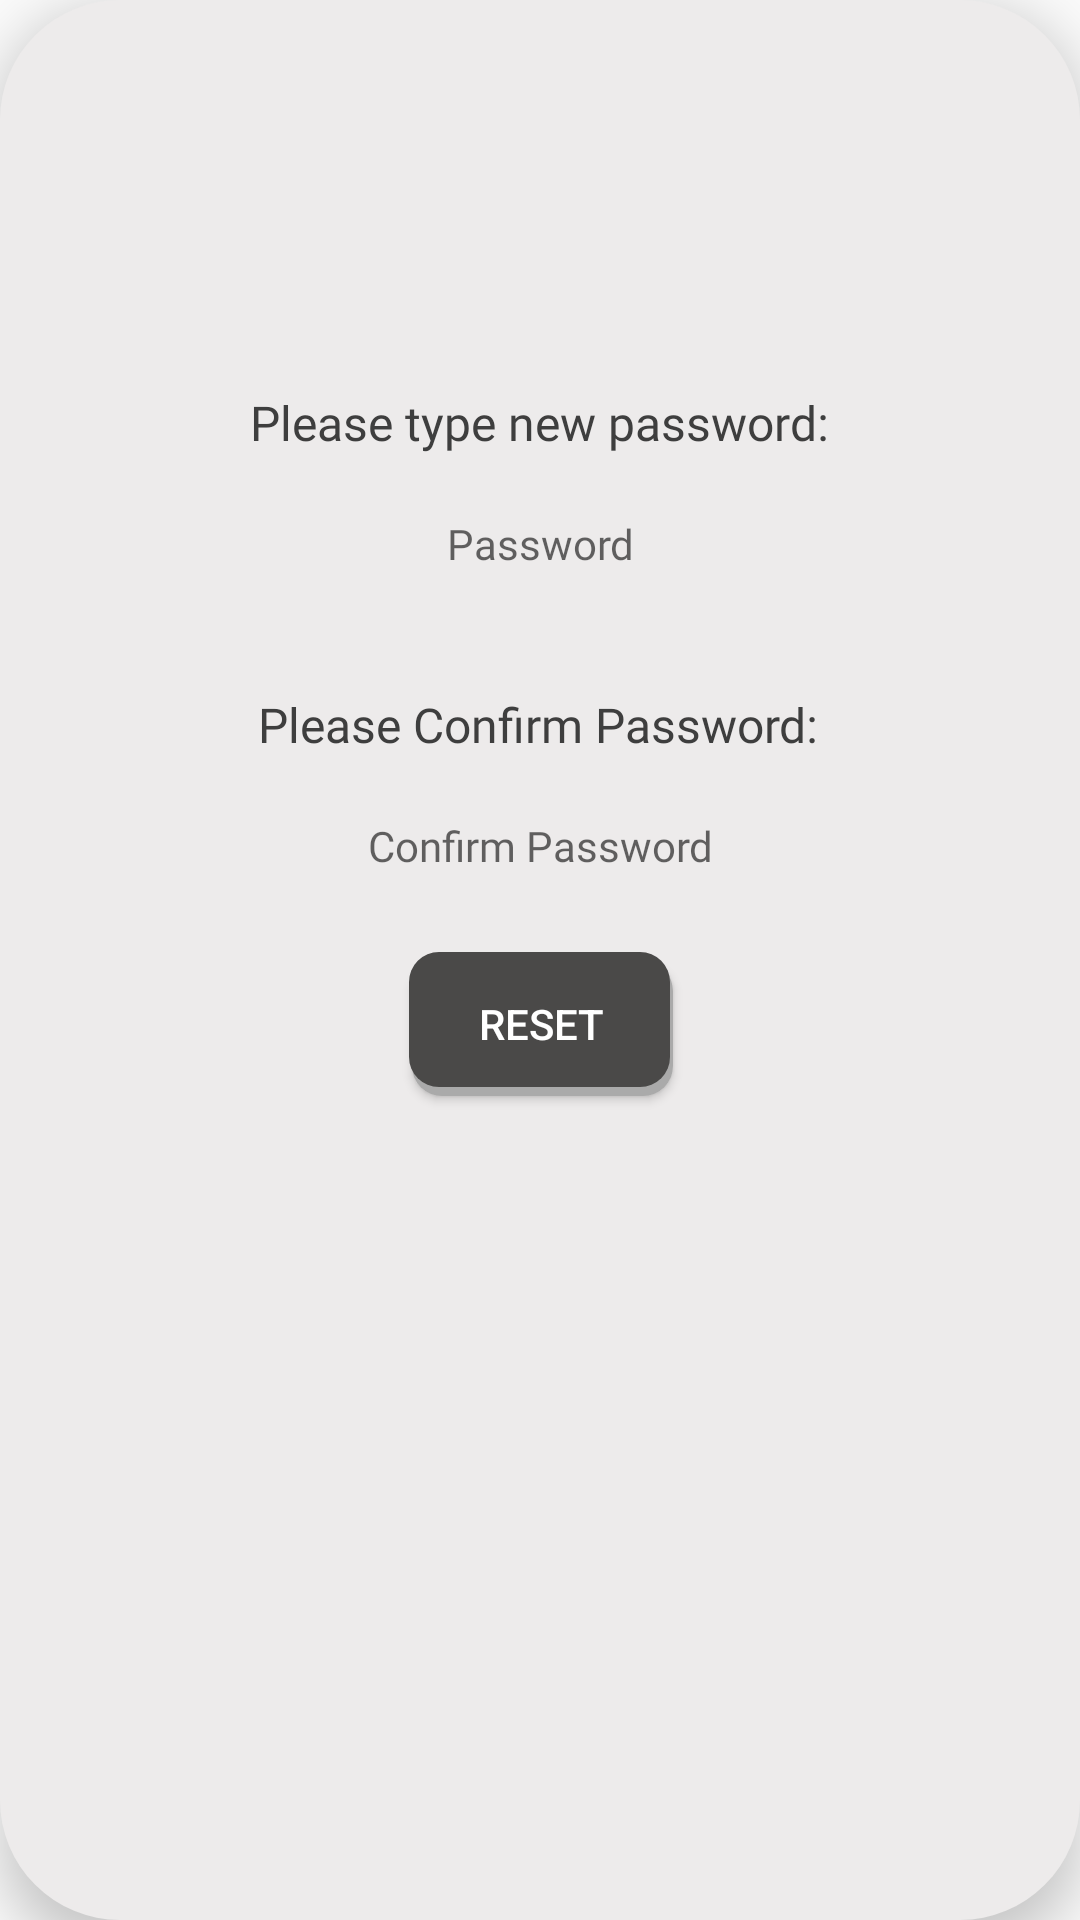

Reconstruct the res/layout file that produces this screen, plus the resources it refers to.
<!-- AndroidManifest.xml: application theme Theme.Findteam_android_v10 -->
<!-- res/layout/frag_forgot_new_pass.xml -->
<?xml version="1.0" encoding="utf-8"?>
<androidx.constraintlayout.widget.ConstraintLayout xmlns:android="http://schemas.android.com/apk/res/android"
    xmlns:app="http://schemas.android.com/apk/res-auto"
    xmlns:tools="http://schemas.android.com/tools"
    android:layout_width="match_parent"
    android:layout_height="500dp"
    android:layout_margin="15dp"
    android:background="@drawable/fragment_bg"
    android:elevation="10dp"
    android:padding="30dp"
    tools:context=".fragments.FragForgotNewPass">

    <TextView
        android:id="@+id/newPassMsg2"
        android:layout_width="wrap_content"
        android:layout_height="wrap_content"
        android:layout_marginTop="30dp"
        android:fontFamily="@font/questrial"
        android:text="@string/please_confirm_password"
        android:textAlignment="center"
        android:textColor="#3E3E3E"
        android:textSize="16sp"
        app:layout_constraintEnd_toEndOf="parent"
        app:layout_constraintHorizontal_bias="0.497"
        app:layout_constraintStart_toStartOf="parent"
        app:layout_constraintTop_toBottomOf="@id/newPass1" />

    <EditText
        android:id="@+id/newPass1"
        android:layout_width="0dp"
        android:layout_height="wrap_content"
        android:layout_marginTop="10dp"
        android:autofillHints="New Pass 1"
        android:background="@drawable/edit_text_bg"
        android:fontFamily="@font/questrial"
        android:hint="@string/pass_hint"
        android:inputType="textPassword"
        android:padding="10dp"
        android:textAlignment="center"
        android:textSize="14sp"
        app:layout_constraintEnd_toEndOf="parent"
        app:layout_constraintStart_toStartOf="parent"
        app:layout_constraintTop_toBottomOf="@+id/newPassMsg" />

    <TextView
        android:id="@+id/newPassMsg"
        android:layout_width="wrap_content"
        android:layout_height="wrap_content"
        android:layout_marginTop="100dp"
        android:fontFamily="@font/questrial"
        android:text="@string/please_type_new_password"
        android:textAlignment="center"
        android:textColor="#3E3E3E"
        android:textSize="16sp"
        app:layout_constraintEnd_toEndOf="parent"
        app:layout_constraintHorizontal_bias="0.497"
        app:layout_constraintStart_toStartOf="parent"
        app:layout_constraintTop_toTopOf="parent" />

    <EditText
        android:id="@+id/newPass2"
        android:layout_width="0dp"
        android:layout_height="wrap_content"
        android:layout_marginTop="10dp"
        android:autofillHints="New Pass 2"
        android:background="@drawable/edit_text_bg"
        android:fontFamily="@font/questrial"
        android:hint="@string/confirm_password"
        android:inputType="textPassword"
        android:padding="10dp"
        android:textAlignment="center"
        android:textSize="14sp"
        app:layout_constraintEnd_toEndOf="parent"
        app:layout_constraintStart_toStartOf="parent"
        app:layout_constraintTop_toBottomOf="@+id/newPassMsg2" />

    <Button
        android:id="@+id/newPassBtn"
        android:layout_width="wrap_content"
        android:layout_height="wrap_content"
        android:layout_marginTop="16dp"
        android:background="@drawable/round_shadow_button"
        android:text="@string/reset"
        android:textColor="#ffffff"
        app:layout_constraintEnd_toEndOf="parent"
        app:layout_constraintHorizontal_bias="0.501"
        app:layout_constraintStart_toStartOf="parent"
        app:layout_constraintTop_toBottomOf="@+id/newPass2" />


</androidx.constraintlayout.widget.ConstraintLayout>
<!-- resources referenced by this layout -->
<resources>
  <!-- drawable fragment_bg (drawable) -->
  <?xml version="1.0" encoding="utf-8"?>
  <shape xmlns:android="http://schemas.android.com/apk/res/android"
      android:shape="rectangle">
  
      <corners android:radius="40dp" />
      <solid android:color="#EDEBEB"/>
  
  </shape>
  <!-- drawable round_shadow_button (drawable) -->
  <?xml version="1.0" encoding="utf-8"?>
  <layer-list xmlns:android="http://schemas.android.com/apk/res/android">
      
      <item android:left="1dp" android:top="3dp">
          <shape android:shape="rectangle">
              <solid android:color="@android:color/darker_gray" />
              <corners android:radius="10dp" />
          </shape>
      </item>
      
      <item android:bottom="3dp" android:right="1dp">
          <shape  android:shape="rectangle">
              <solid android:color="#4a4948" />
              <corners android:radius="10dp" />
          </shape>
      </item>
  </layer-list>
  <string name="confirm_password">Confirm Password</string>
  <string name="pass_hint">Password</string>
  <string name="please_confirm_password">Please Confirm Password:</string>
  <string name="please_type_new_password">Please type new password:</string>
  <string name="reset">Reset</string>
  <style name="Theme.Findteam_android_v10" parent="Theme.AppCompat.Light.NoActionBar">
          
          <item name="colorPrimary">#4a4948</item>
          <item name="colorPrimaryDark">#4a4948</item>
          <item name="colorAccent">#4a4948</item>
          <item name="android:actionMenuTextColor">@color/white</item>
          
      </style>
  <color name="white">#FFFFFF</color>
</resources>
